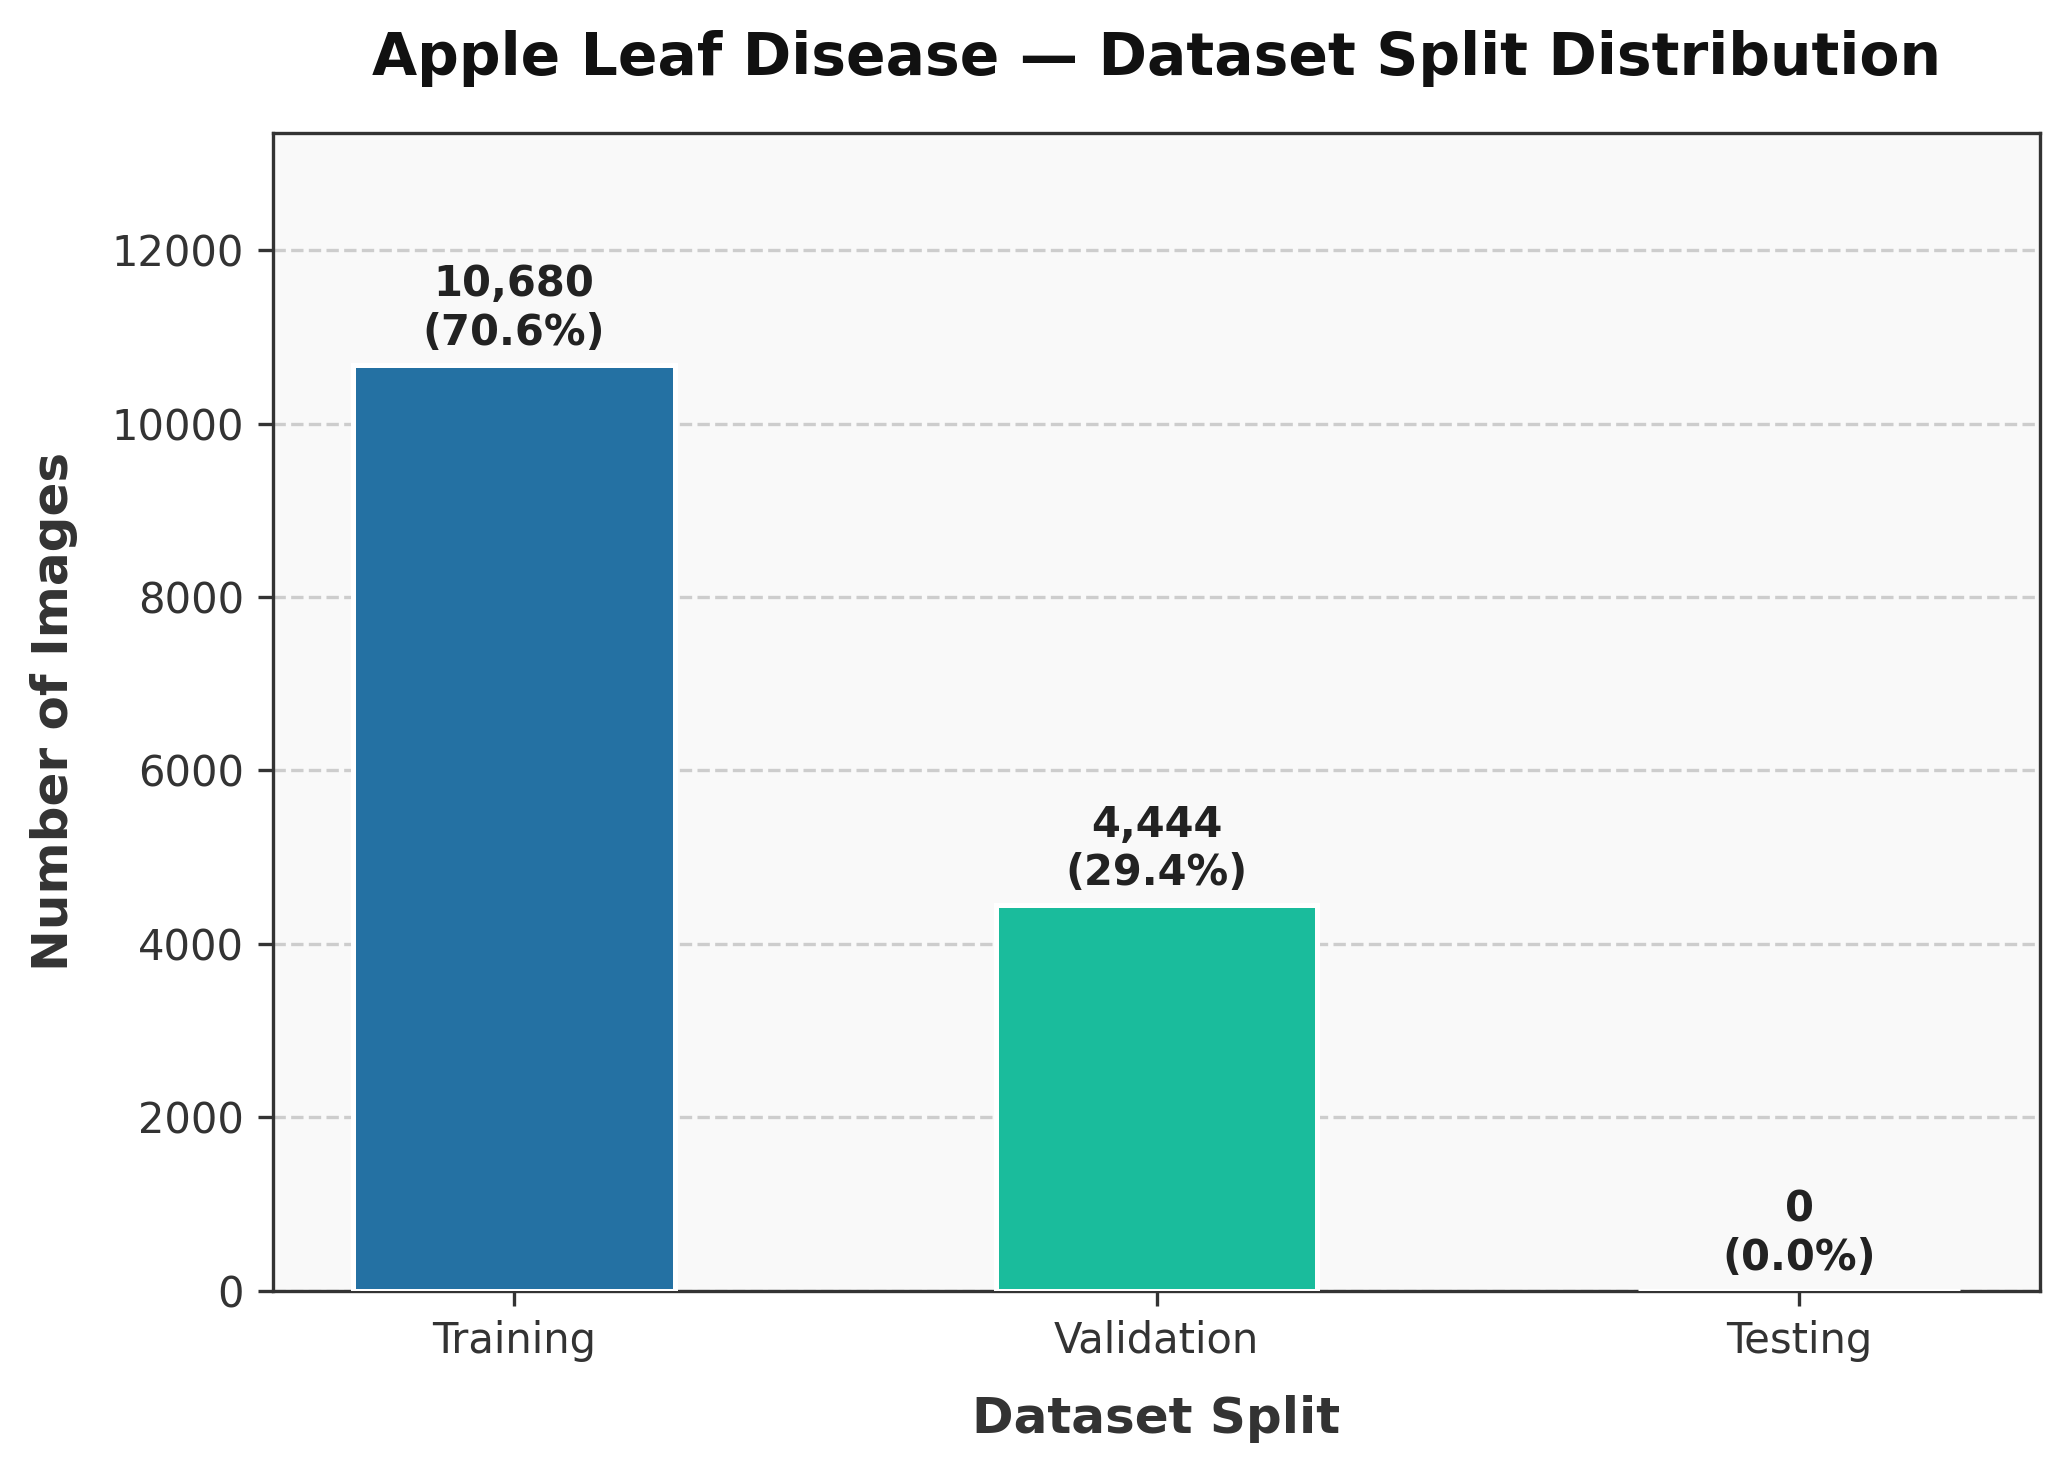

The data file committed next to this chart (first rows):
Dataset, Images, Percentage
Training, 10680, 70.6%
Validation, 4444, 29.4%
Testing, 0, 0.0%
Total, 15124, 100.0%
